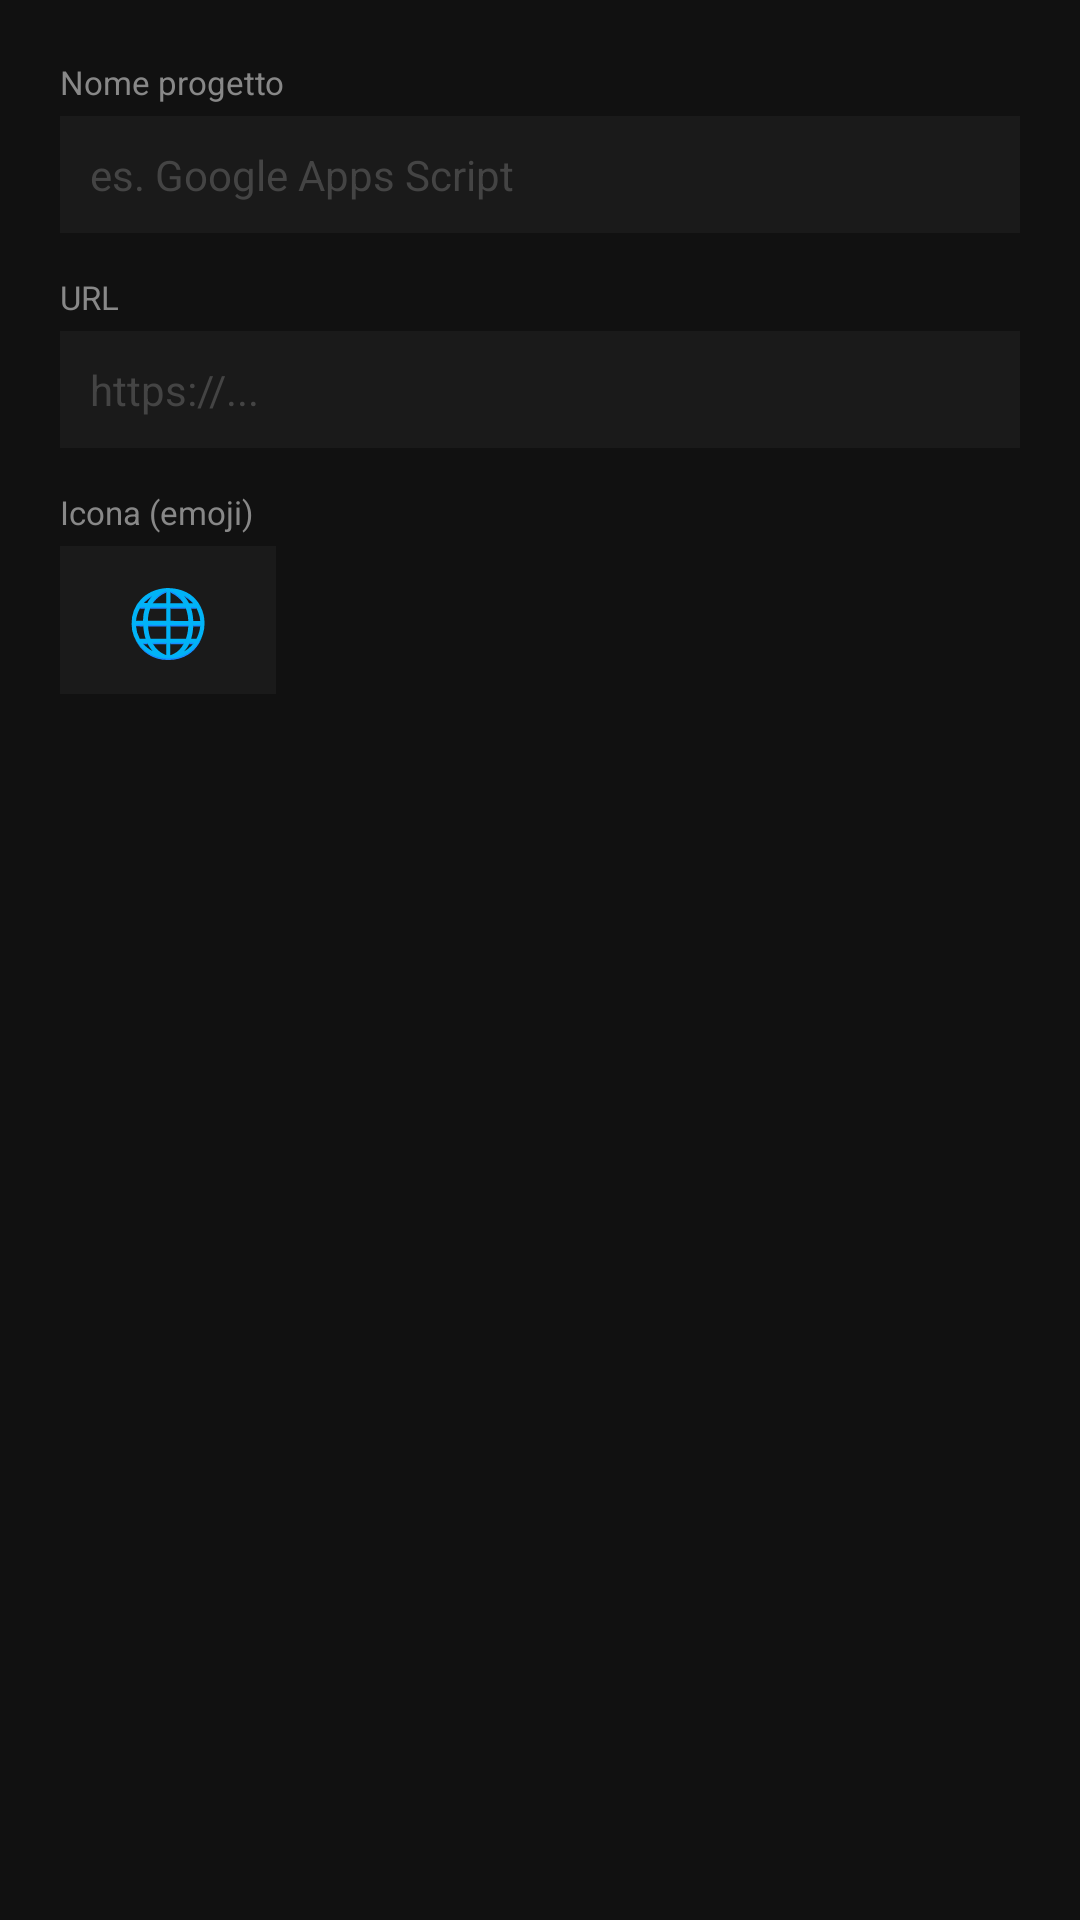

Here is an Android app screen rendered from its layout file. Give the layout XML and the strings, colors and styles it references.
<!-- AndroidManifest.xml: application theme Theme.WebViewer -->
<!-- res/layout/dialog_project.xml -->
<?xml version="1.0" encoding="utf-8"?>
<LinearLayout
    xmlns:android="http://schemas.android.com/apk/res/android"
    android:layout_width="match_parent"
    android:layout_height="wrap_content"
    android:orientation="vertical"
    android:padding="20dp"
    android:background="#111111">

    <TextView
        android:layout_width="match_parent"
        android:layout_height="wrap_content"
        android:text="Nome progetto"
        android:textColor="#888888"
        android:textSize="11sp"
        android:layout_marginBottom="4dp" />

    <EditText
        android:id="@+id/etProjectName"
        android:layout_width="match_parent"
        android:layout_height="wrap_content"
        android:hint="es. Google Apps Script"
        android:textColor="#FFFFFF"
        android:textColorHint="#444444"
        android:background="#1A1A1A"
        android:padding="10dp"
        android:textSize="14sp"
        android:inputType="text"
        android:layout_marginBottom="14dp" />

    <TextView
        android:layout_width="match_parent"
        android:layout_height="wrap_content"
        android:text="URL"
        android:textColor="#888888"
        android:textSize="11sp"
        android:layout_marginBottom="4dp" />

    <EditText
        android:id="@+id/etProjectUrl"
        android:layout_width="match_parent"
        android:layout_height="wrap_content"
        android:hint="https://..."
        android:textColor="#FFFFFF"
        android:textColorHint="#444444"
        android:background="#1A1A1A"
        android:padding="10dp"
        android:textSize="14sp"
        android:inputType="textUri"
        android:layout_marginBottom="14dp" />

    <TextView
        android:layout_width="match_parent"
        android:layout_height="wrap_content"
        android:text="Icona (emoji)"
        android:textColor="#888888"
        android:textSize="11sp"
        android:layout_marginBottom="4dp" />

    <EditText
        android:id="@+id/etProjectIcon"
        android:layout_width="72dp"
        android:layout_height="wrap_content"
        android:hint="🌐"
        android:textColor="#FFFFFF"
        android:textColorHint="#444444"
        android:background="#1A1A1A"
        android:padding="10dp"
        android:textSize="22sp"
        android:gravity="center"
        android:maxLength="2"
        android:inputType="text" />

</LinearLayout>
<!-- resources referenced by this layout -->
<resources>
  <style name="Theme.WebViewer" parent="Theme.Material3.DayNight.NoActionBar">
          <item name="colorPrimary">#FFFFFF</item>
          <item name="colorPrimaryVariant">#000000</item>
          <item name="colorOnPrimary">#000000</item>
          <item name="colorSurface">#000000</item>
          <item name="android:windowBackground">#000000</item>
          <item name="android:statusBarColor">#000000</item>
          <item name="android:navigationBarColor">#000000</item>
          
          <item name="alertDialogTheme">@style/Theme.WebViewer.Dialog</item>
      </style>
  <style name="Theme.WebViewer.Dialog" parent="Theme.Material3.DayNight.Dialog.Alert">
          <item name="colorSurface">#111111</item>
          <item name="colorOnSurface">#FFFFFF</item>
          <item name="android:background">#111111</item>
          <item name="colorPrimary">#FFFFFF</item>
          <item name="colorOnPrimary">#000000</item>
          <item name="android:textColor">#FFFFFF</item>
      </style>
</resources>
